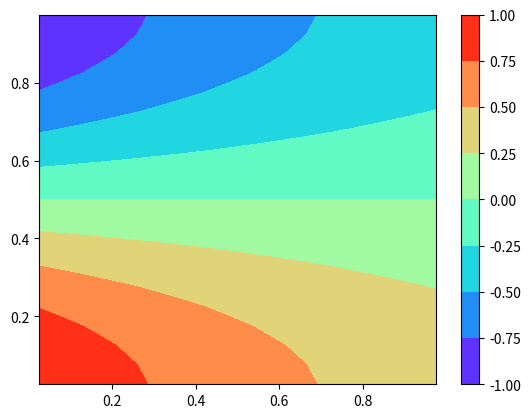
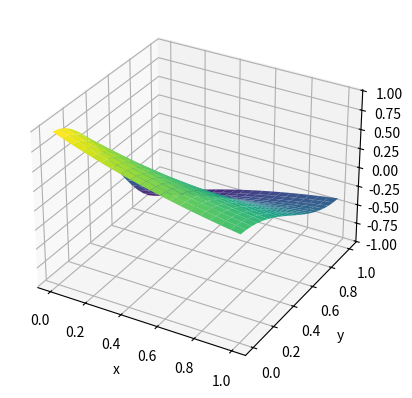
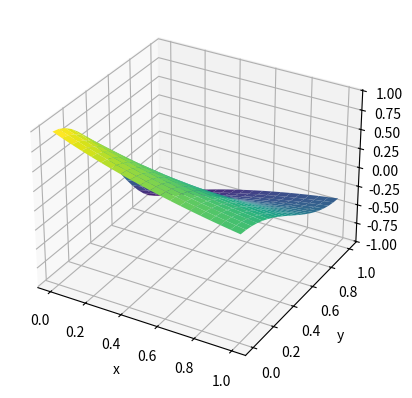

Write Python code to recreate these figures, in order.
#MKO Left Neuman Up Neuman Down Neuman Right Dirichle
import math
import numpy as np
from numpy import linalg as LA
import matplotlib.pyplot  as  plt
Dx = 1
Dy = 1

M = 20
h = (1.0 - 0)/(M)
pi =math.pi

def Iij(x,y):
  return (-1/pi)*(Dy*pi*pi-Dx)*(np.exp(-(x+h))- np.exp(-x))*(np.sin(pi*(y+h)) - np.sin(pi*y))

A = np.zeros(((M)*(M), (M)*(M)) , 'double' )
f = np.zeros((M)*(M), 'double')

for k in range(0, (M)*(M)):
    xi = ( k % (M) )*h
    yj = ( k // (M) )*h
    f[k] = Iij(xi,yj)
    if (k == 0): #Левый нижний
      A[k][k] = Dx+Dy
      A[k][k+1] = -Dx
      A[k][k+M] = -Dy
      f[k] += (Dx/pi)*np.sin(pi*h)
    elif (k == M-1): #Правый нижний
      A[k][k] = 3*Dx+Dy
      A[k][k-1] = -Dx
      A[k][k+M] = -Dy
      f[k] += 2*Dx*np.exp(-1)*(np.sin(pi*(yj+h)) - np.sin(pi*yj))/(h*pi)
    elif (k < M-1): #Нижняя
      A[k][k] = 2*Dx+Dy
      A[k][k-1] = -Dx
      A[k][k+1] = -Dx
      A[k][k+M] = -Dy
    elif (k == (M)*(M) - 1): #Правый верхний
      A[k][k] = 3*Dx+Dy
      A[k][k-1] = -Dx
      A[k][k-M] = -Dy
      f[k] += 2*Dx*np.exp(-1)*(np.sin(pi*(yj+h)) - np.sin(pi*yj))/(h*pi)
    elif (k == (M-1)*M): #Левый верхний
      A[k][k] = Dy+Dx
      A[k][k+1] = -Dx
      A[k][k-M] = -Dy
      f[k] += (Dx/pi)*(np.sin(pi*(yj+h)) - np.sin(pi*(yj)))
    elif (k > (M-1)*M ): #Верхняя
      A[k][k] = 2*Dx+Dy
      A[k][k-1] = -Dx
      A[k][k+1] = -Dx
      A[k][k-M] = -Dy
    elif (k % (M) == 0): #Левая
      A[k][k] = 2*Dy+Dx
      A[k][k+1] = -Dx
      A[k][k+M] = -Dy
      A[k][k-M] = -Dy
      f[k] += (Dx/pi)*(np.sin(pi*(yj+h)) - np.sin(pi*(yj)))
    elif ( (k+1) % (M) == 0): #Правая
      A[k][k] = 2*Dy+3*Dx
      A[k][k-1] = -Dx
      A[k][k+M] = -Dy
      A[k][k-M] = -Dy
      f[k] += 2*Dx*np.exp(-1)*(np.sin(pi*(yj+h)) - np.sin(pi*yj))/(h*pi)
    else: #Внутренние
      A[k][k] = 2*Dx+2*Dy
      A[k][k-1] = -Dx
      A[k][k+1] = -Dx
      A[k][k+M] = -Dy
      A[k][k-M] = -Dy

C = np.linalg.solve(A, f)

C_exact = np.zeros((M)*(M), 'double')
for k in range(0, (M)*(M)):
    xi = (k % (M)) * h + 0.5*h
    yj = (k // (M)) * h + 0.5*h
    C_exact[k] = np.exp(-xi)*np.cos(pi*yj)

print(np.linalg.norm(C - C_exact, np.inf) )

x = np.zeros((M),'float')
for i in range(0, (M)):
  x[i] = i*h + 0.5*h
y = np.zeros((M),'float')
for j in range(0, (M)):
  y[j] = j*h + 0.5*h
C1= np.reshape(C_exact, (M, M))
x1,y1 = np.meshgrid(x,y)
my_map = plt.get_cmap('rainbow')
plt.contourf(x1,y1,C1,cmap=my_map)
plt.colorbar()
plt.show()

C= np.reshape(C, (M, M))
X=np.linspace(0, 1, M)
Y=np.linspace(0, 1, M)
X1,Y1=np.meshgrid(X, Y)
fig = plt.figure()
ax = plt.axes(projection = "3d")
ax.plot_surface(X1,Y1,C, cmap= "viridis")
ax.set_xlabel("x")
ax.set_ylabel("y")
plt.show()

X1,Y1=np.meshgrid(X, Y)
fig = plt.figure()
ax = plt.axes(projection = "3d")
ax.plot_surface(X1,Y1,C1, cmap= "viridis")
ax.set_xlabel("x")
ax.set_ylabel("y")